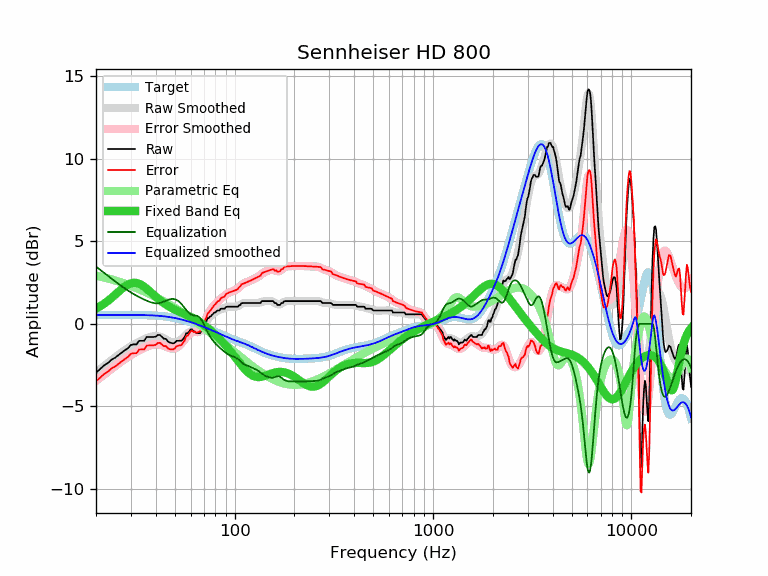

The data file committed next to this chart (first rows):
frequency, raw, error, smoothed, error_smoothed, equalization, parametric_eq, equalized_raw, equalized_smoothed, target
20, -2.96, -3.48, -2.94, -3.46, 3.46, 0.92, 0.50, 0.52, 0.52
21, -2.74, -3.26, -2.74, -3.26, 3.26, 1.06, 0.52, 0.52, 0.52
22, -2.51, -3.03, -2.55, -3.07, 3.07, 1.22, 0.56, 0.53, 0.52
23, -2.37, -2.90, -2.37, -2.89, 2.89, 1.39, 0.52, 0.53, 0.53
24, -2.17, -2.70, -2.19, -2.72, 2.72, 1.57, 0.55, 0.53, 0.53
25, -2.05, -2.58, -2.03, -2.56, 2.56, 1.76, 0.51, 0.53, 0.53
26, -1.89, -2.42, -1.88, -2.41, 2.41, 1.94, 0.52, 0.53, 0.53
27, -1.74, -2.27, -1.73, -2.26, 2.26, 2.11, 0.52, 0.53, 0.53
28, -1.60, -2.13, -1.60, -2.13, 2.13, 2.26, 0.53, 0.53, 0.53
29, -1.48, -2.01, -1.47, -2.01, 2.01, 2.37, 0.53, 0.53, 0.53
30, -1.28, -1.81, -1.36, -1.89, 1.89, 2.45, 0.61, 0.53, 0.53
31, -1.25, -1.78, -1.26, -1.79, 1.79, 2.48, 0.54, 0.53, 0.53
32, -1.25, -1.78, -1.17, -1.70, 1.70, 2.47, 0.45, 0.53, 0.53
33, -1.03, -1.56, -1.08, -1.61, 1.61, 2.42, 0.58, 0.53, 0.53
34, -1.03, -1.56, -1.01, -1.53, 1.53, 2.34, 0.50, 0.53, 0.53
35, -1.03, -1.55, -0.94, -1.46, 1.46, 2.24, 0.43, 0.52, 0.52
36, -0.80, -1.32, -0.88, -1.39, 1.39, 2.12, 0.59, 0.52, 0.52
37, -0.80, -1.31, -0.82, -1.34, 1.34, 2.00, 0.54, 0.51, 0.51
38, -0.80, -1.31, -0.78, -1.29, 1.29, 1.88, 0.49, 0.51, 0.51
39, -0.80, -1.30, -0.75, -1.26, 1.26, 1.76, 0.46, 0.50, 0.50
40, -0.78, -1.27, -0.75, -1.24, 1.24, 1.64, 0.46, 0.49, 0.49
41, -0.68, -1.16, -0.76, -1.24, 1.24, 1.53, 0.56, 0.48, 0.48
42, -0.68, -1.15, -0.78, -1.26, 1.26, 1.43, 0.58, 0.47, 0.47
43, -0.80, -1.26, -0.83, -1.29, 1.29, 1.33, 0.49, 0.46, 0.46
44, -0.91, -1.36, -0.89, -1.34, 1.34, 1.24, 0.43, 0.45, 0.45
45, -0.91, -1.35, -0.95, -1.39, 1.39, 1.16, 0.48, 0.44, 0.44
46, -1.06, -1.48, -1.02, -1.44, 1.44, 1.09, 0.38, 0.42, 0.42
47, -1.14, -1.54, -1.07, -1.47, 1.47, 1.02, 0.33, 0.40, 0.40
48, -1.16, -1.55, -1.11, -1.50, 1.50, 0.96, 0.34, 0.39, 0.39
49, -1.19, -1.56, -1.13, -1.50, 1.50, 0.90, 0.31, 0.37, 0.37
50, -1.14, -1.49, -1.13, -1.48, 1.48, 0.85, 0.34, 0.35, 0.35
51, -1.03, -1.36, -1.11, -1.44, 1.44, 0.80, 0.41, 0.33, 0.33
52, -1.03, -1.33, -1.07, -1.37, 1.37, 0.75, 0.34, 0.30, 0.30
53, -1.03, -1.31, -1.01, -1.29, 1.29, 0.71, 0.26, 0.28, 0.28
54, -1.03, -1.29, -0.93, -1.19, 1.19, 0.67, 0.16, 0.26, 0.26
55, -0.91, -1.14, -0.84, -1.07, 1.07, 0.62, 0.16, 0.23, 0.23
56, -0.80, -1.01, -0.74, -0.95, 0.95, 0.58, 0.15, 0.21, 0.21
57, -0.57, -0.75, -0.65, -0.83, 0.83, 0.54, 0.26, 0.18, 0.18
58, -0.57, -0.72, -0.57, -0.72, 0.72, 0.50, 0.15, 0.15, 0.15
59, -0.46, -0.58, -0.51, -0.63, 0.63, 0.46, 0.17, 0.12, 0.12
60, -0.35, -0.45, -0.47, -0.57, 0.57, 0.42, 0.22, 0.10, 0.10
61, -0.34, -0.41, -0.46, -0.53, 0.53, 0.37, 0.19, 0.07, 0.07
62, -0.46, -0.50, -0.47, -0.51, 0.51, 0.33, 0.05, 0.04, 0.04
63, -0.46, -0.47, -0.49, -0.50, 0.50, 0.28, 0.04, 0.01, 0.01
64, -0.57, -0.55, -0.51, -0.49, 0.49, 0.23, -0.08, -0.02, -0.02
65, -0.57, -0.52, -0.51, -0.47, 0.47, 0.19, -0.10, -0.05, -0.05
66, -0.57, -0.49, -0.50, -0.42, 0.42, 0.13, -0.15, -0.08, -0.08
67, -0.57, -0.46, -0.45, -0.35, 0.35, 0.08, -0.22, -0.11, -0.11
68, -0.41, -0.27, -0.38, -0.24, 0.24, 0.03, -0.17, -0.14, -0.14
69, -0.32, -0.15, -0.28, -0.11, 0.11, -0.02, -0.21, -0.17, -0.17
70, -0.11, 0.09, -0.16, 0.04, -0.04, -0.08, -0.15, -0.20, -0.20
71, 0.00, 0.23, -0.03, 0.20, -0.20, -0.14, -0.20, -0.23, -0.23
72, 0.12, 0.38, 0.10, 0.36, -0.36, -0.19, -0.24, -0.26, -0.26
73, 0.34, 0.63, 0.22, 0.51, -0.51, -0.25, -0.17, -0.28, -0.29
74, 0.34, 0.65, 0.33, 0.64, -0.64, -0.31, -0.30, -0.31, -0.31
75, 0.43, 0.77, 0.42, 0.76, -0.76, -0.37, -0.33, -0.34, -0.34
76, 0.46, 0.83, 0.50, 0.87, -0.87, -0.43, -0.41, -0.37, -0.37
77, 0.55, 0.95, 0.56, 0.96, -0.96, -0.49, -0.41, -0.40, -0.40
78, 0.60, 1.03, 0.62, 1.05, -1.05, -0.55, -0.45, -0.43, -0.43
79, 0.68, 1.14, 0.66, 1.12, -1.12, -0.61, -0.44, -0.46, -0.46
... 553 more rows
